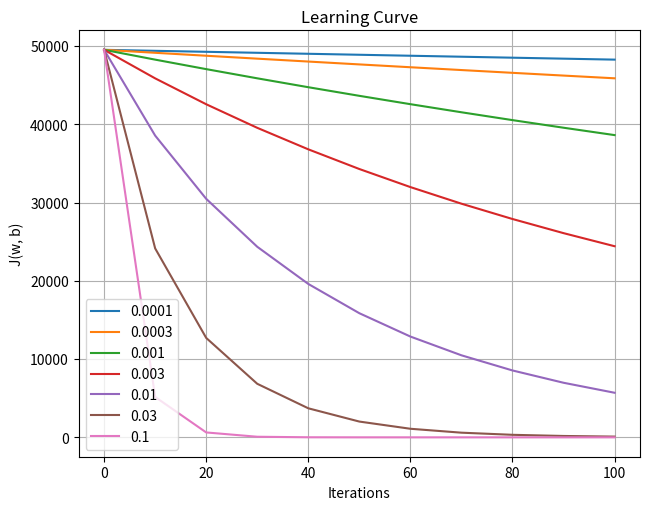

This figure's Python source:
import numpy as np
import matplotlib.pyplot as plot
np.set_printoptions(precision=2)  # reduced display precision on numpy arrays

# Prediction for a single example
def predict(x, w, b):
    
    """
    single predict using linear regression
    Args:
      x (ndarray): Shape (n,) example with multiple features
      w (ndarray): Shape (n,) model parameters   
      b (scalar):             model parameter 
      
    Returns:
      p (scalar):  prediction
    """

    return np.dot(x, w) + b

# Prediction for entire training set
def predict_all(X, w, b):
    f_wb = X @ w + b # or can write np.dot(X, w) + b
    return f_wb

# Computing cost for training set at some w & b
def compute_cost(X, y, w, b):
    
    """
    compute cost
    Args:
      X (ndarray (m,n)): Data, m examples with n features
      y (ndarray (m,)) : target values
      w (ndarray (n,)) : model parameters  
      b (scalar)       : model parameter
      
    Returns:
      cost (scalar): cost
    """

    m = X.shape[0]
    f_wb = predict_all(X, w, b)
    cost = np.sum((f_wb - y) ** 2) / (2 * m)
    return cost

# Gradient vector -> dj_dw & Gradient -> dj_db at some w & b

def compute_gradient(X, y, w, b):
    m= X.shape[0]
    f_wb = predict_all(X, w, b)
    error = f_wb - y

    # Removed all the loop, and doing heavy use of vectorization
    dj_db = np.sum(error) / m
    dj_dw = np.dot(X.T, error) / m # or equivalently (X.T @ error) / m

    return dj_dw, dj_db

# Z-Score for normalization
# axis = 0 means column wise, axis = 1 means row wise

def zscore_normalize_features(X_train):
    """
    computes  X, z-score normalized by column
    
    Args:
      X_train (ndarray (m,n))     : input data, m examples, n features
      
    Returns:
      X_norm (ndarray (m,n)): input normalized by column
      mean (ndarray (n,))     : mean of each feature
      sigma (ndarray (n,))  : standard deviation of each feature
    """
    
    mean = np.mean(X_train, axis=0)
    sigma = np.std(X_train, axis=0)
    sigma = np.where(sigma == 0, 1, sigma)
    X_norm = (X_train - mean ) / sigma # Broadcasting of numpy arrays

    return X_norm, mean, sigma

def normalize(x, mean, sigma):
    return (x - mean) / sigma

# Implementation of GD for multiple features

def gradient_descent_with_history(
    X, y, w_init, b_init,
    alpha, iterations,
    record_factor,
    stopping_criteria = 1e-6
    ):
    
    w, b = w_init.copy(), b_init

    history = {
        "iteration": [0],
        "cost": [compute_cost(X, y, w, b)],
        "w": [w.copy()],
        "b": [b]
    }

    for i in range(iterations):
            
        dj_dw, dj_db = compute_gradient(X, y, w, b)
        
        w -= alpha * dj_dw
        b -= alpha * dj_db
        
        cost = compute_cost(X, y, w, b)

        if (i + 1) % record_factor == 0:
            history["iteration"].append(i + 1)
            history["cost"].append(cost)
            history["w"].append(w.copy())
            history["b"].append(b)
        
        if cost < stopping_criteria: # Stop when cost becomes sufficiently small
            if history["iteration"][-1] != i + 1:
                history["iteration"].append(i + 1)
                history["cost"].append(cost)
                history["w"].append(w.copy())
                history["b"].append(b)
            break

    return w, b, history

X_train = np.array([ # Large feature, needs rescaling
    [2104, 5, 1, 45],
    [1416, 3, 2, 40],
    [852, 2, 1, 35]
], dtype=float)
y_train = np.array([460, 232, 178])

# X_train = np.array([  # [size, bedrooms, bathrooms, age]
#     [2, 1, 1, 5],
#     [3, 2, 1, 4],
#     [4, 2, 2, 3],
#     [5, 3, 2, 2],
#     [6, 3, 3, 2],
#     [7, 4, 3, 1]
# ], dtype=float) 
# y_train = np.array([ 15, 19, 26, 31, 37, 41 ], dtype=float) # House prices

# ===== Considering Normalization =====

learning_rates = [
    0.0001,
    0.0003,
    0.001,
    0.003,
    0.01,
    0.03,
    0.1
]
iterations = 100
record_factor = 10
stopping_criteria = 1e-6

# Parameters initialization, can choose a better starting point for faster convergence
w_init = np.array([0., 0., 0., 0.])
b_init = 0.

# Normalization step =========
X_norm, mean, sigma = zscore_normalize_features(X_train)

# Calling GD ==========
for alpha in learning_rates:
    w_final, b_final, history = gradient_descent_with_history(X_norm, y_train, w_init, b_init, alpha, iterations, record_factor, stopping_criteria)
    plot.plot(history["iteration"], history["cost"], label=f'{alpha}')

    # Details of convergence ==========
    print(f"===== After convergence for alpha = {alpha}=====")
    print(f"\tCost after convergence = {compute_cost(X_norm, y_train, w_final, b_final)}")

# Learning Curve =========
plot.grid(True)
plot.tight_layout()
plot.xlabel('Iterations')
plot.ylabel('J(w, b)')
plot.title(f"Learning Curve")
plot.legend()
plot.show()
